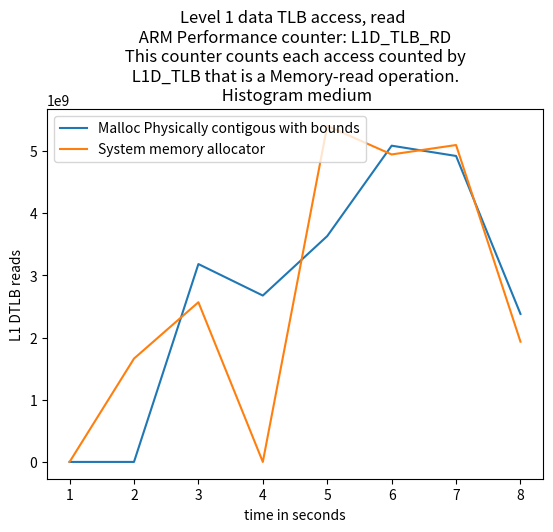

The matplotlib source for this figure:
import matplotlib.pyplot as plt
import numpy as np

# ypoints = np.array([19636392729, 9856229208,9445728437,5148906386])
# xpoints = np.array([5,10,15,20])

# ypoints1 = np.array([10062197042, 9873241615,12034929886,5118684853])
# xpoints1 = np.array([5,10,15,20])

ypoints = np.array([int(x) for x in """0
    0
    3182857841
    2676269451
    3632836262
    5086931936
    4921595689
    2380537223""".replace('    ',',').replace('\n','').split(",")])

xpoints = np.array([(i) for i, x in enumerate(ypoints, 1)])

ypoints1 = np.array([int(x) for x in """0
    1662045387
    2568704269
    0
    5404906944
    4946152426
    5097512016
    1934071481""".replace('    ',',').replace('\n','').split(",")])

xpoints1 = np.array([(i) for i, x in enumerate(ypoints1, 1)])

plt.plot(xpoints, ypoints,label='Malloc Physically contigous with bounds')
plt.plot(xpoints1, ypoints1,label='System memory allocator')

'''
L1D_TLB
The counter counts each Memory-read operation or Memory-write operation that causes a TLB
access to at least the Level 1 data or unified TLB.
Each access to a TLB entry is counted including multiple accesses caused by single instructions
such as LDM or STM.
'''
plt.title("Level 1 data TLB access, read \n ARM Performance counter: L1D_TLB_RD \n This counter counts each access counted by \n L1D_TLB that is a Memory-read operation. \n Histogram medium")

plt.xlabel("time in seconds")
plt.ylabel("L1 DTLB reads")
# plt.plot(xpoints1, ypoints1)
plt.legend()
plt.show()
